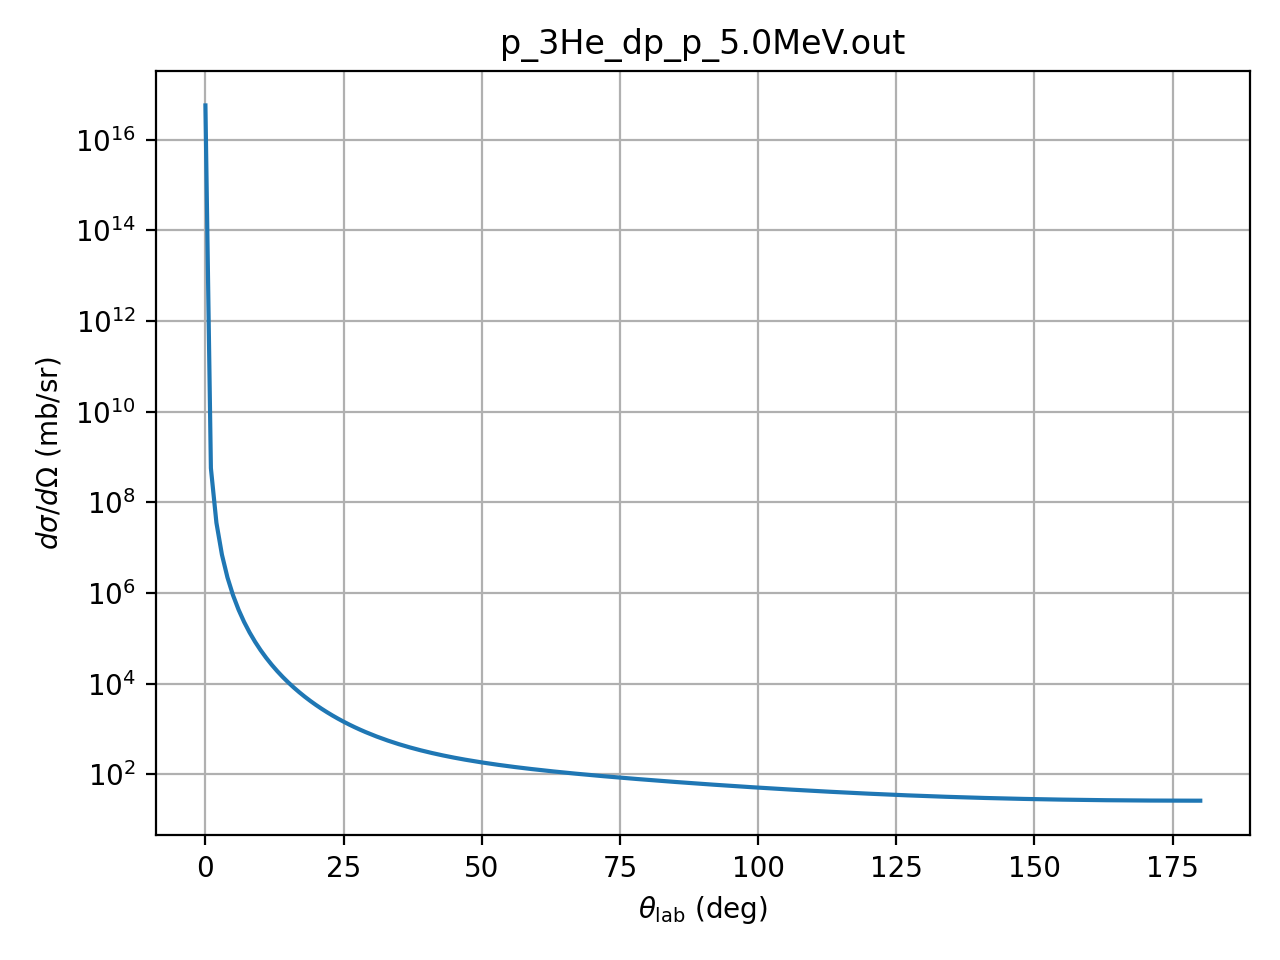

Source data for this figure (header and first rows):
theta_deg, dsigma_domega_mb_sr, ratio_to_rutherford
0.01, 5.7205e+16, 1.0
1.0, 571650000, 0.9992
2.0, 35653000, 0.997
3.0, 7020500, 0.9936
4.0, 2212700, 0.9894
5.0, 902310, 0.9846
6.0, 433070, 0.9793
7.0, 232610, 0.9739
8.0, 135680, 0.9683
9.0, 84295, 0.9628
10.0, 55054, 0.9575
11.0, 37446, 0.9525
12.0, 26343, 0.9479
13.0, 19068, 0.9439
14.0, 14144, 0.9404
15.0, 10717, 0.9377
16.0, 8275, 0.9358
17.0, 6497, 0.9347
18.0, 5178, 0.9347
19.0, 4183, 0.9357
20.0, 3422, 0.9379
21.0, 2831, 0.9412
22.0, 2367, 0.9459
23.0, 1999, 0.9519
24.0, 1703, 0.9594
25.0, 1464, 0.9683
26.0, 1268, 0.9787
27.0, 1107, 0.9908
28.0, 972.9, 1.004
29.0, 860.9, 1.02
30.0, 766.7, 1.037
31.0, 686.9, 1.056
32.0, 618.8, 1.077
33.0, 560.5, 1.099
34.0, 510.2, 1.124
35.0, 466.6, 1.15
36.0, 428.7, 1.178
37.0, 395.5, 1.208
38.0, 366.4, 1.241
39.0, 340.6, 1.275
40.0, 317.8, 1.311
41.0, 297.5, 1.349
42.0, 279.3, 1.389
43.0, 263.1, 1.431
44.0, 248.4, 1.474
45.0, 235.2, 1.52
46.0, 223.1, 1.568
47.0, 212.2, 1.617
48.0, 202.2, 1.668
49.0, 193.1, 1.721
50.0, 184.7, 1.776
51.0, 177, 1.833
52.0, 169.9, 1.891
53.0, 163.2, 1.95
54.0, 157.1, 2.012
55.0, 151.4, 2.074
56.0, 146, 2.138
57.0, 141, 2.204
58.0, 136.4, 2.271
59.0, 132, 2.339
... 121 more rows
